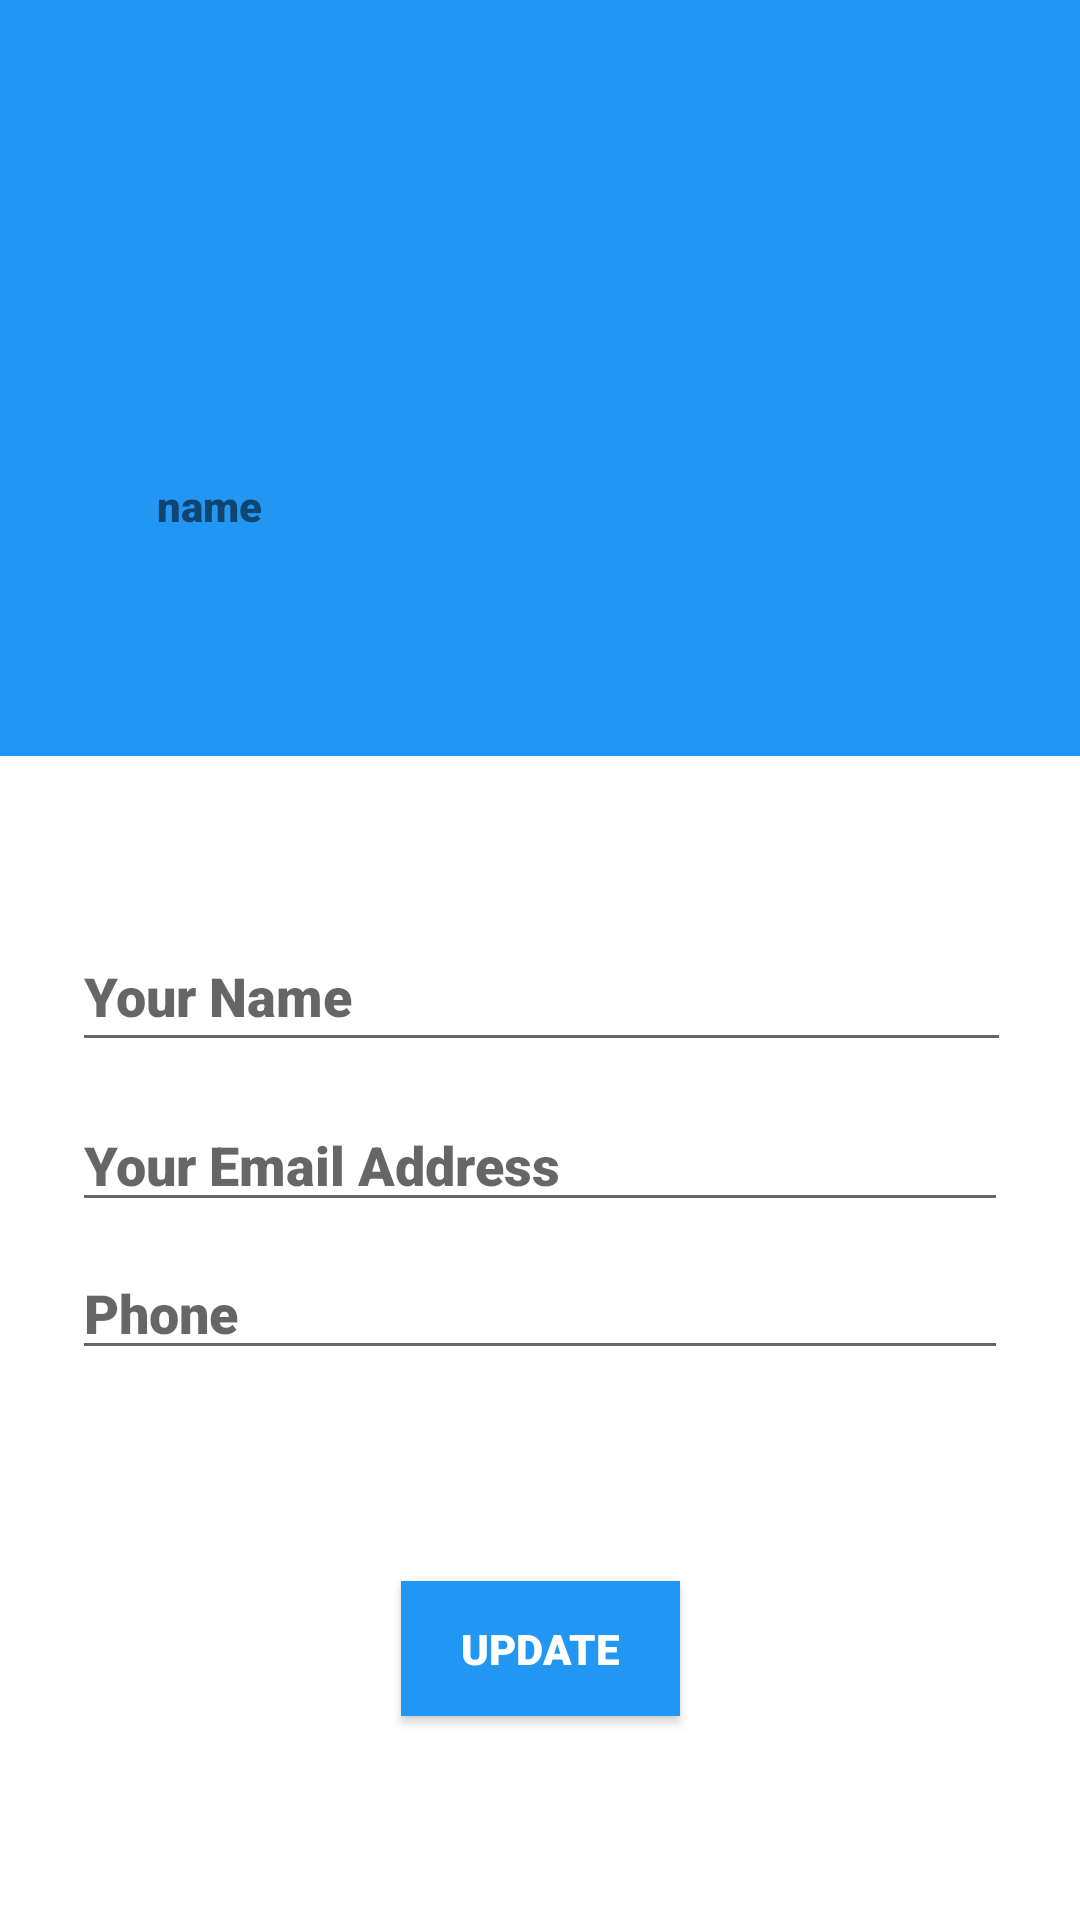

The Android layout XML behind this screen, and the referenced resources:
<!-- AndroidManifest.xml: application theme AppTheme -->
<!-- res/layout/activity_edit_profile.xml -->
<?xml version="1.0" encoding="utf-8"?>
<androidx.constraintlayout.widget.ConstraintLayout xmlns:android="http://schemas.android.com/apk/res/android"
    xmlns:app="http://schemas.android.com/apk/res-auto"
    xmlns:tools="http://schemas.android.com/tools"
    android:layout_width="match_parent"
    android:layout_height="match_parent"
    tools:context=".EditProfile">

    <RelativeLayout
        android:id="@+id/relativeLayout"
        android:layout_width="411dp"
        android:layout_height="252dp"
        android:background="#2196F3"
        android:padding="20dp"
        app:layout_constraintBottom_toTopOf="@+id/profileFullName"
        app:layout_constraintEnd_toEndOf="parent"
        app:layout_constraintStart_toStartOf="parent"
        app:layout_constraintTop_toTopOf="parent"
        app:layout_constraintVertical_bias="0.0">

    </RelativeLayout>

    <EditText
        android:id="@+id/profileFullName"
        android:layout_width="313dp"
        android:layout_height="47dp"
        android:layout_marginStart="24dp"
        android:layout_marginTop="148dp"
        android:layout_marginEnd="16dp"
        android:ems="10"
        android:fontFamily="sans-serif-black"
        android:hint="Your Name"
        android:inputType="textPersonName"
        app:layout_constraintEnd_toEndOf="parent"
        app:layout_constraintHorizontal_bias="0.0"
        app:layout_constraintStart_toStartOf="parent"
        app:layout_constraintTop_toBottomOf="@+id/profileImageView" />

    <EditText
        android:id="@+id/profilePhoneNo"
        android:layout_width="0dp"
        android:layout_height="wrap_content"
        android:layout_marginStart="24dp"
        android:layout_marginTop="8dp"
        android:layout_marginEnd="24dp"
        android:ems="10"
        android:fontFamily="sans-serif-black"
        android:hint="Phone"
        android:inputType="phone"
        app:layout_constraintEnd_toEndOf="parent"
        app:layout_constraintHorizontal_bias="0.0"
        app:layout_constraintStart_toStartOf="parent"
        app:layout_constraintTop_toBottomOf="@+id/profileEmailAddress" />

    <EditText
        android:id="@+id/profileEmailAddress"
        android:layout_width="0dp"
        android:layout_height="wrap_content"
        android:layout_marginStart="24dp"
        android:layout_marginTop="12dp"
        android:layout_marginEnd="24dp"
        android:ems="10"
        android:fontFamily="sans-serif-black"
        android:hint="Your Email Address"

        android:inputType="textEmailAddress"
        app:layout_constraintEnd_toEndOf="parent"
        app:layout_constraintHorizontal_bias="0.0"
        app:layout_constraintStart_toStartOf="parent"
        app:layout_constraintTop_toBottomOf="@+id/profileFullName" />

    <ImageView
        android:id="@+id/profileImageView"
        android:layout_width="131dp"
        android:layout_height="143dp"
        android:layout_marginTop="16dp"
        app:layout_constraintEnd_toEndOf="parent"
        app:layout_constraintHorizontal_bias="0.11"
        app:layout_constraintStart_toStartOf="parent"
        app:layout_constraintTop_toTopOf="parent"
        app:srcCompat="@drawable/profile_image" />

    <Button
        android:id="@+id/saveProfileInfo"
        android:layout_width="93dp"
        android:layout_height="45dp"
        android:background="#2196F3"
        android:fontFamily="sans-serif-black"
        android:text="Update"
        android:textColor="#ffffff"
        app:layout_constraintBottom_toBottomOf="parent"
        app:layout_constraintEnd_toEndOf="parent"
        app:layout_constraintStart_toStartOf="parent"
        app:layout_constraintTop_toBottomOf="@+id/profilePhoneNo"
        app:layout_constraintVertical_bias="0.508" />

    <TextView
        android:id="@+id/profName"
        android:layout_width="77dp"
        android:layout_height="26dp"
        android:fontFamily="sans-serif-black"
        android:text="name"
        app:layout_constraintEnd_toEndOf="@+id/profileImageView"
        app:layout_constraintStart_toStartOf="@+id/profileImageView"
        app:layout_constraintTop_toBottomOf="@+id/profileImageView" />

</androidx.constraintlayout.widget.ConstraintLayout>
<!-- resources referenced by this layout -->
<resources>

</resources>
